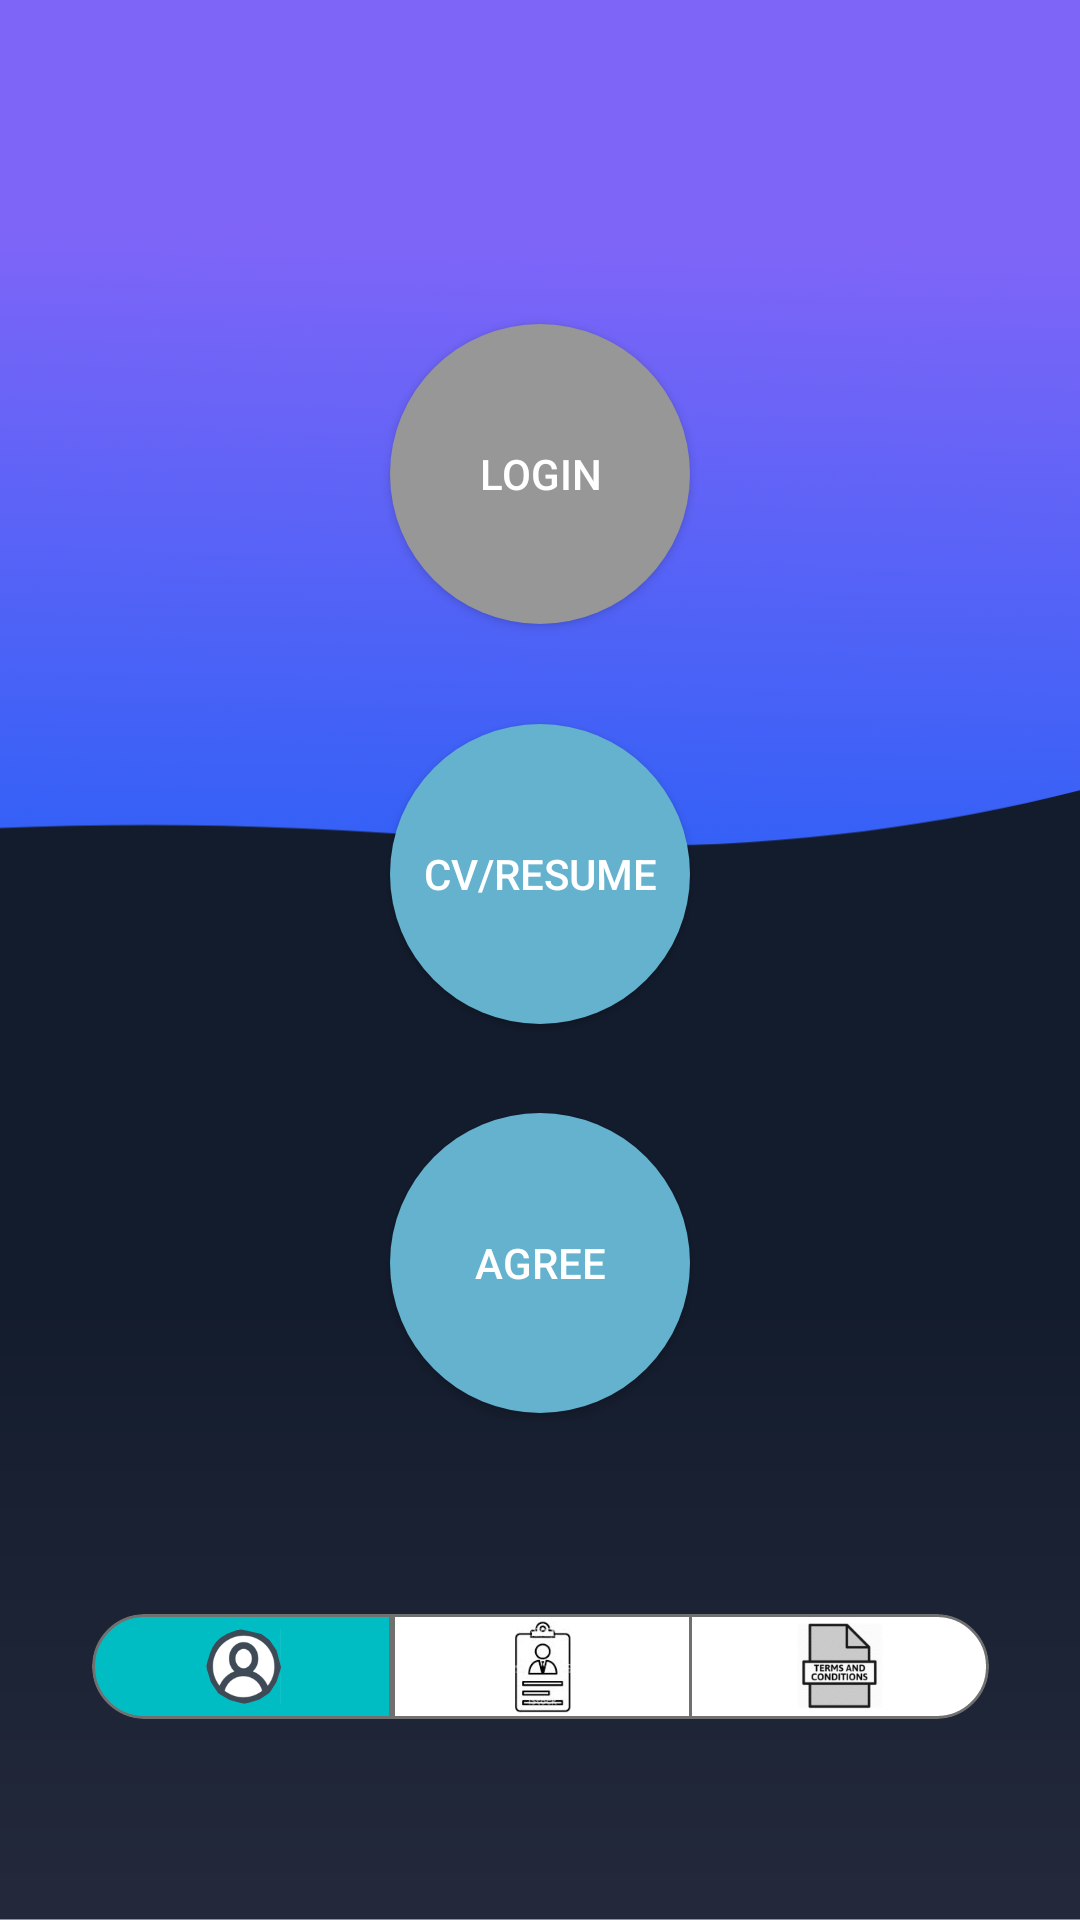

Android layout source for this screen:
<!-- AndroidManifest.xml: application theme AppTheme -->
<!-- res/layout/activity_main_page2.xml -->
<?xml version="1.0" encoding="utf-8"?>
<androidx.constraintlayout.widget.ConstraintLayout xmlns:android="http://schemas.android.com/apk/res/android"
    xmlns:app="http://schemas.android.com/apk/res-auto"
    xmlns:tools="http://schemas.android.com/tools"
    android:layout_width="match_parent"
    android:layout_height="match_parent"
    tools:context=".main_page"
    android:background="@drawable/back2">

    <Button
        android:id="@+id/button1"
        android:layout_width="wrap_content"
        android:layout_height="wrap_content"
        android:background="@drawable/roundbutton2"
        android:padding="10dp"
        android:text="Login"
        android:textColor="#ffffff"
        app:layout_constraintBottom_toBottomOf="parent"
        app:layout_constraintEnd_toEndOf="parent"
        app:layout_constraintHorizontal_bias="0.500"
        app:layout_constraintStart_toStartOf="parent"
        app:layout_constraintTop_toTopOf="parent"
        app:layout_constraintVertical_bias="0.200" />

    <Button
        android:id="@+id/button2"
        android:layout_width="wrap_content"
        android:layout_height="wrap_content"
        android:background="@drawable/roundbutton"
        android:padding="10dp"
        android:text="CV/Resume"
        android:textColor="#ffffff"
        app:layout_constraintBottom_toBottomOf="parent"
        app:layout_constraintEnd_toEndOf="parent"
        app:layout_constraintHorizontal_bias="0.500"
        app:layout_constraintStart_toStartOf="parent"
        app:layout_constraintTop_toBottomOf="@+id/button1"
        app:layout_constraintVertical_bias="0.100" />

    <Button
        android:id="@+id/button3"
        android:layout_width="wrap_content"
        android:layout_height="wrap_content"
        android:background="@drawable/roundbutton"
        android:padding="10dp"
        android:text="Agree"
        android:textColor="#ffffff"
        app:layout_constraintBottom_toBottomOf="parent"
        app:layout_constraintEnd_toEndOf="parent"
        app:layout_constraintHorizontal_bias="0.500"
        app:layout_constraintStart_toStartOf="parent"
        app:layout_constraintTop_toBottomOf="@+id/button2"
        app:layout_constraintVertical_bias="0.150" />

    <ImageView
        android:id="@+id/imageView5"
        android:layout_width="wrap_content"
        android:layout_height="wrap_content"
        app:layout_constraintBottom_toBottomOf="parent"
        app:layout_constraintEnd_toEndOf="parent"
        app:layout_constraintStart_toStartOf="parent"
        app:layout_constraintTop_toBottomOf="@+id/button3"
        app:srcCompat="@drawable/partialgrp"
        tools:srcCompat="@drawable/partialgrp" />


</androidx.constraintlayout.widget.ConstraintLayout>
<!-- resources referenced by this layout -->
<resources>
  <!-- drawable back2: png bitmap (drawable-hdpi, 27830 bytes) -->
  <!-- drawable partialgrp: png bitmap (drawable-xxhdpi, 29585 bytes) -->
  <!-- drawable roundbutton (drawable) -->
  <selector xmlns:android="http://schemas.android.com/apk/res/android">
      <item>
          <shape android:shape="oval">
              <size android:width="100dp"
                  android:height="100dp"/>
              <solid android:color="#64b2cd"/>
          </shape>
      </item>
  </selector>
  <!-- drawable roundbutton2 (drawable) -->
  <selector xmlns:android="http://schemas.android.com/apk/res/android">
      <item>
          <shape android:shape="oval">
              <size android:width="100dp"
                  android:height="100dp"/>
              <solid android:color="#979797"/>
          </shape>
      </item>
  </selector>
  <style name="AppTheme" parent="Theme.AppCompat.Light.DarkActionBar">
      <item name="colorPrimary">#000</item>
      <item name="colorPrimaryDark">#000</item>
      <item name="colorAccent">@color/colorAccent</item>
  </style>
  <color name="colorAccent">#D81B60</color>
</resources>
